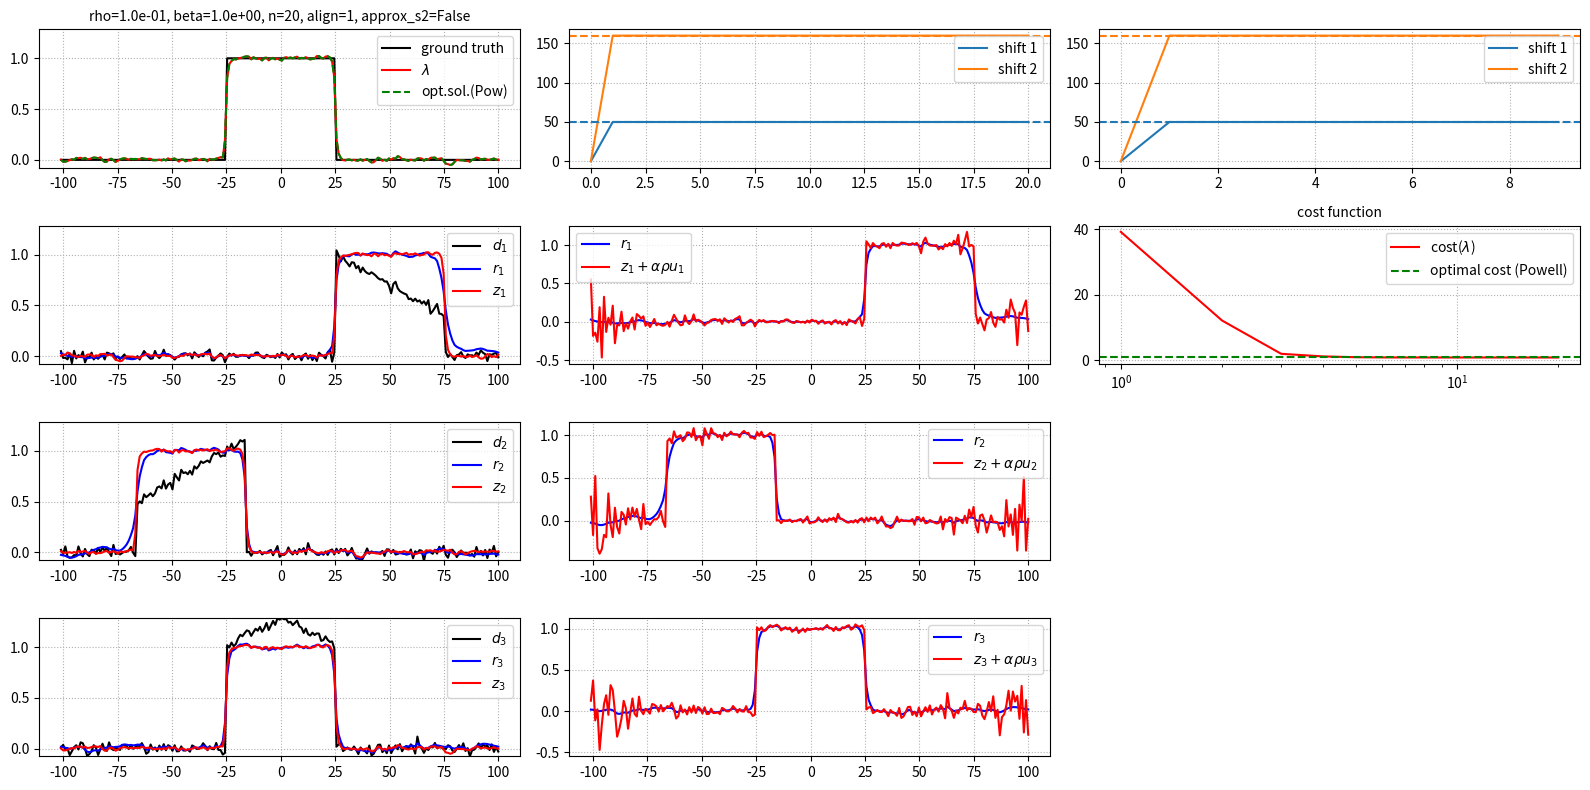

The matplotlib source for this figure:
""" minimal example of ADMM for motion correction 
    simple 1D "denoising" problem with 3 shifted signals
    solutions to the subproblems can be computed analytically
    (quadratic regularization)

Learnings:
1. align "z to referenece z" to estimate motion
2. in the first iterations, rho controls whether the z's are close 
to the individual reconstructions or close to the average
-> to be able to estimate motion, we need "small" rho (e.g. 0.1)
-> rho too small also suboptimal, 
   because then the z's are too close to the individual reconstructions
"""

# %%
import numpy as np
import matplotlib.pyplot as plt
from scipy.optimize import fmin_powell


def cost_function(
    recon: np.ndarray,
    diag_fwd_op: np.ndarray,
    shifts: list[int],
    d: list[np.ndarray],
    bet: float,
) -> float:

    data_fidelities = np.zeros(len(shifts))

    for k, s in enumerate(shifts):
        exp_data = diag_fwd_op * np.roll(recon, s)
        data_fidelities[k] = 0.5 * ((exp_data - d[k]) ** 2).sum()

    recon_grad = np.roll(recon, -1) - recon
    prior = 0.5 * bet * (recon_grad**2).sum()

    return data_fidelities.sum() + prior


# %%
# input parameters
np.random.seed(1)

n = 201  # 201
noise_level = 0.03
num_iter = 20
beta = 1e0  # weight of the quad. prior
alignment_strategy = 1  # 1: z to z, 2: lam to z, 3: z+u to z+u, 4: lam to z+u, 5: z + a*rho*u to z+a*rho*u 0: no alignment
motion_update_period = 1

use_sub2_approx = False

# very big rho means that information between z is heavily shared (z more lambda like)
# -> not good when we want to align the z's to get a motion update
# very small row means that the z's stay very close to the ind. recons of the data
# which is better for motion estimation, but noise gets a problem
# -> there should be a sweet spot for rho, here this is around 1e-1
rho = 1e-1

# %%

# true shifts for the 3 gates
s1 = (n // 4) % n
s2 = (-n // 5) % n
s3 = 0

# errors for the shifts during recon
# 0 means use of true shifts during recon
s1_error = -s1  # 0 + n // 8  # set to -s1 for no shift modeling during recon
s2_error = -s2  # 0 + n // 16  # set to -s2 for no shift modeling during recon
s3_error = -s3  # 0  #  # set to -s3 for no shift modeling during recon

# %%

# x coordinate
x = np.linspace(-n // 2, n // 2, n)
# setup a simple diagonal operator A which is a multiplication with a triangle profile
# this can be inverted / transposed easily
diag_A = 1.2 * (x.max() - np.abs(x)) / x.max() + 0.1
# diag_A = np.exp(-(x**2) / (n / 4) ** 2) + 0.2

# %%

# setup the true object
# simple rectangle
f = (np.abs(x) < (n / 8)).astype(float)
# gaussian profile
# f = np.exp(-(x**2) / (n / 8) ** 2)

f1 = np.roll(f, s1)
f2 = np.roll(f, s2)
f3 = np.roll(f, s3)

d1 = diag_A * f1 + np.random.normal(0, noise_level, n)
d2 = diag_A * f2 + np.random.normal(0, noise_level, n)
d3 = diag_A * f3 + np.random.normal(0, noise_level, n)


# %%
# setup the operator we need to analytically solve the ind. recons
# argmin_x (beta/2) || grad x||^2 + 1/2 ||x - d||^2

op = np.zeros((n, n))
i = np.arange(n)

op[i, i] = diag_A[i] ** 2 + 2 * beta
op[i, (i - 1) % n] = -beta
op[i, (i + 1) % n] = -beta

op_inv = np.linalg.inv(op)

# calculate the individual reconstructions
r1 = op_inv @ (diag_A * d1)
r2 = op_inv @ (diag_A * d2)
r3 = op_inv @ (diag_A * d3)


# %%
# setup the operators we need to analytically solve subproblem 2 (with or without approximation)
# argmin_lam (beta/2) || grad lambda||^2 + \sum_k rho/2 ||S_k lambda - (z_k + u_k)||^2

num_gates = 3

op2 = np.zeros((n, n))

op2[i, i] = rho * num_gates + 2 * beta
op2[i, (i - 1) % n] = -beta
op2[i, (i + 1) % n] = -beta

op2_inv = np.linalg.inv(op2)

op3 = np.zeros((n, n))
op3[i, i] = 1 + 2 * beta / rho
op3[i, (i - 1) % n] = -beta / rho
op3[i, (i + 1) % n] = -beta / rho

op3_inv = np.linalg.inv(op3)

# %%
# ADMM recons

# recon shifts
sr1 = s1 + s1_error
sr2 = s2 + s2_error
sr3 = s3 + s3_error

sr1s = [sr1]
sr2s = [sr2]
sr3s = [sr3]

# init variables
# lam = np.zeros(n)
# u1 = np.zeros(n)
# u2 = np.zeros(n)
# u3 = np.zeros(n)

lam = (np.roll(r1, -sr1) + np.roll(r2, -sr2) + np.roll(r3, -sr3)) / 3
u1 = -diag_A * (diag_A * r1 - d1) / rho
u2 = -diag_A * (diag_A * r2 - d2) / rho
u3 = -diag_A * (diag_A * r3 - d3) / rho

cost = np.zeros(num_iter)

for i in range(num_iter):
    # 1st sub-problem
    e1 = np.roll(lam, sr1) - u1
    e2 = np.roll(lam, sr2) - u2
    e3 = np.roll(lam, sr3) - u3

    # analytic solution of sub problem 1
    z1 = (diag_A * d1 + rho * e1) / (diag_A**2 + rho)
    z2 = (diag_A * d2 + rho * e2) / (diag_A**2 + rho)
    z3 = (diag_A * d3 + rho * e3) / (diag_A**2 + rho)

    # analytic solution of sub problem 2 - with or without approximation
    if use_sub2_approx:
        w = (
            np.roll(z1 + u1, -sr1) + np.roll(z2 + u2, -sr2) + np.roll(z3 + u3, -sr3)
        ) / num_gates
        lam = op3_inv @ w

    else:
        v = rho * (
            np.roll(z1 + u1, -sr1) + np.roll(z2 + u2, -sr2) + np.roll(z3 + u3, -sr3)
        )
        lam = op2_inv @ v

    # update of u
    u1 = u1 + z1 - np.roll(lam, sr1)
    u2 = u2 + z2 - np.roll(lam, sr2)
    u3 = u3 + z3 - np.roll(lam, sr3)

    # calculate the cost function
    cost[i] = cost_function(lam, diag_A, [sr1, sr2, sr3], [d1, d2, d3], beta)

    # update the shifts
    if (i + 1) % motion_update_period == 0:
        if alignment_strategy == 0:
            pass
        elif alignment_strategy == 1:
            sr1 = np.argmin([((np.roll(z3, i) - z1) ** 2).sum() for i in range(n)])
            sr2 = np.argmin([((np.roll(z3, i) - z2) ** 2).sum() for i in range(n)])
        elif alignment_strategy == 2:
            sr1 = np.argmin([((np.roll(lam, i) - z1) ** 2).sum() for i in range(n)])
            sr2 = np.argmin([((np.roll(lam, i) - z2) ** 2).sum() for i in range(n)])
        elif alignment_strategy == 3:
            sr1 = np.argmin(
                [((np.roll(z3 + u3, i) - (z1 + u1)) ** 2).sum() for i in range(n)]
            )
            sr2 = np.argmin(
                [((np.roll(z3 + u3, i) - (z2 + u2)) ** 2).sum() for i in range(n)]
            )
        elif alignment_strategy == 4:
            sr1 = np.argmin(
                [((np.roll(lam, i) - (z1 + u1)) ** 2).sum() for i in range(n)]
            )
            sr2 = np.argmin(
                [((np.roll(lam, i) - (z2 + u2)) ** 2).sum() for i in range(n)]
            )
        elif alignment_strategy == 5:
            sr1 = np.argmin(
                [
                    (
                        (
                            np.roll(z3 + rho * u3 / diag_A**2, i)
                            - (z1 + rho * u1 / diag_A**2)
                        )
                        ** 2
                    ).sum()
                    for i in range(n)
                ]
            )
            sr2 = np.argmin(
                [
                    (
                        (
                            np.roll(z3 + rho * u3 / diag_A**2, i)
                            - (z2 + rho * u2 / diag_A**2)
                        )
                        ** 2
                    ).sum()
                    for i in range(n)
                ]
            )
        else:
            raise ValueError("alignment_strategy not valid")

        sr1s.append(sr1)
        sr2s.append(sr2)

# %%
# calculate a reference recon using the powell optimizer

ref_recon = fmin_powell(
    cost_function,
    lam,
    args=(diag_A, [s1, s2, s3], [d1, d2, d3], beta),
    xtol=1e-5,
    ftol=1e-5,
)
ref_cost = cost_function(ref_recon, diag_A, [s1, s2, s3], [d1, d2, d3], beta)

# %%

fig, ax = plt.subplots(4, 3, figsize=(16, 8), tight_layout=True)
ax[0, 0].plot(x, f, "k", label="ground truth")
ax[0, 0].plot(x, lam, "r", label=r"$\lambda$")
ax[0, 0].plot(x, ref_recon, "g--", label="opt.sol.(Pow)")
ax[0, 0].set_title(
    f"rho={rho:.1e}, beta={beta:.1e}, n={num_iter}, align={alignment_strategy}, approx_s2={use_sub2_approx}",
    fontsize="medium",
)

ax[1, 0].plot(x, d1, "k", label=r"$d_1$")
ax[1, 0].plot(x, r1, "b", label=r"$r_1$")
ax[1, 0].plot(x, z1, "r", label=r"$z_1$")

ax[2, 0].plot(x, d2, "k", label=r"$d_2$")
ax[2, 0].plot(x, r2, "b", label=r"$r_2$")
ax[2, 0].plot(x, z2, "r", label=r"$z_2$")
ax[3, 0].plot(x, d3, "k", label=r"$d_3$")
ax[3, 0].plot(x, r3, "b", label=r"$r_3$")
ax[3, 0].plot(x, z3, "r", label=r"$z_3$")

ax[1, 1].plot(x, r1, "b", label=r"$r_1$")
ax[1, 1].plot(x, z1 + rho * u1 / (diag_A**2), "r", label=r"$z_1 + \alpha \rho u_1$")
ax[2, 1].plot(x, r2, "b", label=r"$r_2$")
ax[2, 1].plot(x, z2 + rho * u2 / (diag_A**2), "r", label=r"$z_2 +  \alpha \rho u_2$")
ax[3, 1].plot(x, r3, "b", label=r"$r_3$")
ax[3, 1].plot(x, z3 + rho * u3 / (diag_A**2), "r", label=r"$z_3 +  \alpha \rho u_3$")

for axx in ax[1:, :-1].ravel():
    axx.legend()
    axx.grid(ls=":")
ax[0, 0].legend()
ax[0, 0].grid(ls=":")

ymin = d3.min()
ymax = d3.max()

for axx in ax[1:, 0].ravel():
    axx.set_ylim(ymin, ymax)
ax[0, 0].set_ylim(ymin, ymax)

# plot the estimated shifts
ax[0, 1].plot(sr1s, label="shift 1")
ax[0, 1].plot(sr2s, label="shift 2")

imin = min(10, n)
ax[0, 2].plot(sr1s[:imin], label="shift 1")
ax[0, 2].plot(sr2s[:imin], label="shift 2")

for axx in ax[0, 1:]:
    axx.legend()
    axx.grid(ls=":")
    axx.axhline(s1, color=plt.cm.tab10(0), ls="--")
    axx.axhline(s2, color=plt.cm.tab10(1), ls="--")

ax[1, -1].semilogx(np.arange(1, num_iter + 1), cost, "r", label=r"cost($\lambda$)")
ax[1, -1].axhline(ref_cost, color="g", ls="--", label="optimal cost (Powell)")
ax[1, -1].set_title("cost function", fontsize="medium")
ax[1, -1].grid(ls=":")
ax[1, -1].legend()

for axx in ax[2:, -1]:
    axx.set_axis_off()

fig.savefig(
    f"rho={rho:.1e}_beta={beta:.1e}_align={alignment_strategy}_approx_s2_{use_sub2_approx}.png"
)
fig.show()

# %%
# plot the cost function
print(
    f"rho: {rho:.1e}, num_iter: {num_iter}, cost: {cost[-1]:.4e}, ref_cost: {ref_cost:.4e}"
)

# %%
# analytic calculate of the u's at convergence
# u_k at convergence = -grad_z D_k (z_k) / rho
v1 = -diag_A * (diag_A * z1 - d1) / rho
v2 = -diag_A * (diag_A * z2 - d2) / rho
v3 = -diag_A * (diag_A * z3 - d3) / rho

# calucate the sum of the back shifted u's
# add convergence that should be d/dlam R(lam)
# if there is no regularization that should be 0

q = rho * (np.roll(u1, -s1) + np.roll(u2, -s2) + np.roll(u3, -s3))
print(np.abs(q).max())

# %%
# calculate solution for (n,n) motion matrix with Tik reg.
# LAM = np.zeros((n, n**2))
#
# for i in range(n):
#    LAM[i, i * n : (i + 1) * n] = lam
#
# beta_s = 1e-2
#
# ss1 = (
#    np.linalg.inv(rho * (LAM.T @ LAM) + beta_s * np.eye(n**2)) @ (LAM.T @ (z1 + u1))
# ).reshape(n, n)
# ss2 = (
#    np.linalg.inv(rho * (LAM.T @ LAM) + beta_s * np.eye(n**2)) @ (LAM.T @ (z2 + u2))
# ).reshape(n, n)
# ss3 = (
#    np.linalg.inv(rho * (LAM.T @ LAM) + beta_s * np.eye(n**2)) @ (LAM.T @ (z3 + u3))
# ).reshape(n, n)
#
# fig3, ax3 = plt.subplots(1, 3, figsize=(12, 2), tight_layout=True)
# ax3[0].plot(lam, label=r"$\lambda$")
# ax3[0].plot(z1 + u1, label=r"$z_1 + u_1$")
# ax3[0].plot(ss1 @ lam, "--", label=r"$S_1 \lambda$")
# ax3[1].plot(lam)
# ax3[1].plot(z2 + u2)
# ax3[1].plot(ss2 @ lam, "--")
# ax3[2].plot(lam)
# ax3[2].plot(z3 + u3)
# ax3[2].plot(ss3 @ lam, "--")
# ax3[0].legend()
# fig.show()
#
